Run: headless pygame with SDL's dummy video driver; simulated clock (each Clock.tick advances the game by its frame time, no real sleeping); random seed 0; keys injected as events and as key.get_pressed() state; no mouse input.
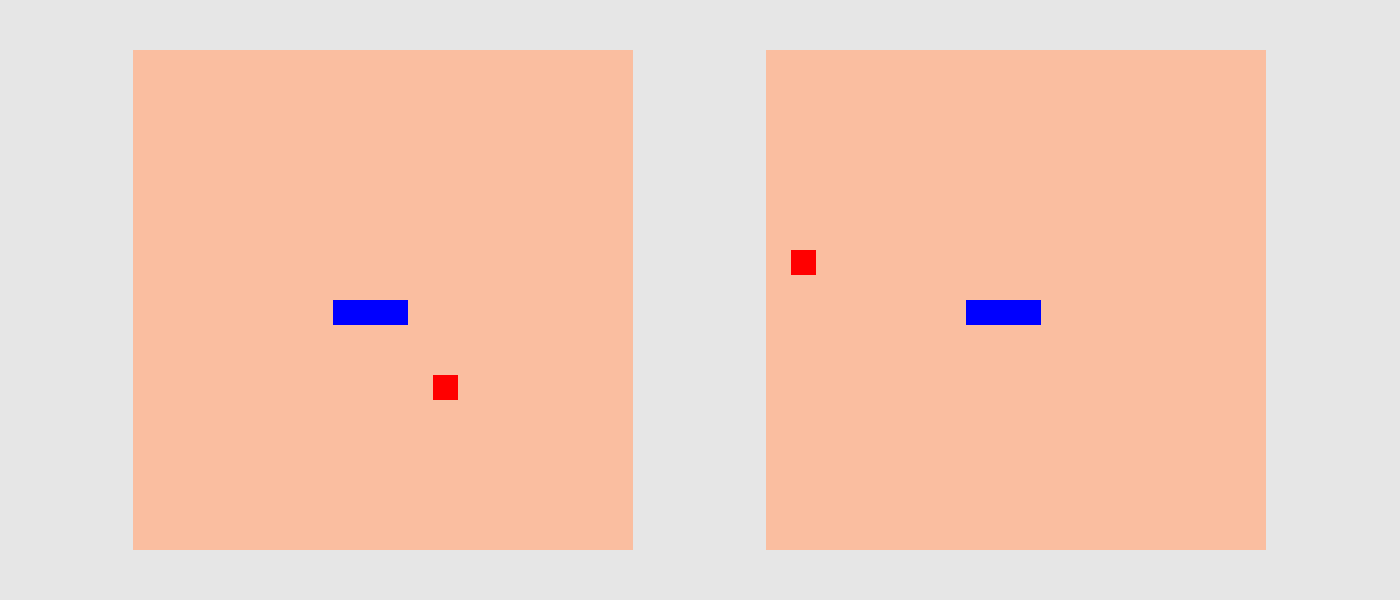
Frame 1 of 4 · flips 1–60 · no input
Frame 2 of 4 · flips 61–180 · tapped SPACE, RETURN · held RIGHT (→), D · screen unchanged from frame 1, image omitted
Frame 3 of 4 · flips 181–300 · held DOWN (↓), S · screen unchanged from frame 2, image omitted
Frame 4 of 4 · flips 301–420 · held LEFT (←), A, UP (↑), W · screen unchanged from frame 3, image omitted

The pygame program that drew these frames:

import pygame, sys, random
from pygame.math import Vector2


class SNAKE():
    def __init__(self,screen=1) -> None:
        self.body = [Vector2(n_cells//2,n_cells//2),Vector2(n_cells//2-1,n_cells//2),Vector2(n_cells//2-2,n_cells//2)]
        self.direction = Vector2(1,0)
        self.screen = screen
        self.limits = self.screen_limits()

    def screen_limits(self):
        if self.screen == 1 :
            return x_gap,x_gap+game_dim,y_gap,y_gap+game_dim
        elif self.screen == 2:
            return x_gap*2+game_dim,2*(x_gap+game_dim),y_gap,y_gap+game_dim

    def draw_snake(self):
        for box in self.body :
            box_rect = pygame.Rect(box.x*cell_size+self.limits[0],box.y*cell_size+self.limits[2],cell_size,cell_size)
            pygame.draw.rect(window,pygame.Color("blue"),box_rect)

    def move_snake(self):
        body_copy = self.body[:]
        body_copy.insert(0,self.body[0]+self.direction)
        self.body = body_copy[:-1]


class FRUIT():
    def __init__(self,screen=1) -> None:
        self.screen = screen
        self.limits = self.screen_limits()
        self.x = random.randint(0,n_cells-1)
        self.y = random.randint(0,n_cells-1)
        self.position = Vector2(self.x,self.y)

    def screen_limits(self):
        if self.screen == 1 :
            return x_gap,x_gap+game_dim,y_gap,y_gap+game_dim
        elif self.screen == 2:
            return x_gap*2+game_dim,2*(x_gap+game_dim),y_gap,y_gap+game_dim

    def draw_fruit(self):
        fruit_rect = pygame.Rect(self.limits[0]+self.position.x*cell_size,self.limits[2]+self.position.y*cell_size,cell_size,cell_size)
        pygame.draw.rect(window,pygame.Color("red"),fruit_rect)


class AI():
    def __init__(self,screen = 1) -> None:
        self.screen = screen
        self.score = 0
        self.weights = [0,0,0,0,0,0,0]
        self.snake = SNAKE(screen)
        self.fruit = FRUIT(screen)

    def decide_direction(self):
        while True :
            direction = random.choice([Vector2(1,0),Vector2(-1,0),Vector2(0,1),Vector2(0,-1)])
            if direction + self.snake.body[0] - self.snake.body[1] != Vector2(0,0):
                self.snake.direction = direction
                break


    def update(self):
        self.snake.move_snake()
        self.decide_direction()

    def draw_elements(self):
        self.snake.draw_snake()
        self.fruit.draw_fruit()


        



    

# settings

dimensions_of_display = (1400,600)

n_cells = 20

n_games = 2 
game_dim = dimensions_of_display[1] - 100
y_gap = (dimensions_of_display[1] - game_dim)//2
x_gap = (dimensions_of_display[0] - game_dim*2)//3
cell_size = game_dim//n_cells
screen_positions = [ (x_gap + (x_gap+game_dim)*x,y_gap) for x in range(n_games)]

game_rects = [pygame.Rect(sp[0],sp[1],game_dim,game_dim) for sp in screen_positions]


pygame.init()

agent1 = AI(1)
agent2 = AI(2)

window = pygame.display.set_mode(dimensions_of_display)

clock = pygame.time.Clock()

# screen update 

SCREEN_UPDATE = pygame.USEREVENT
pygame.time.set_timer(SCREEN_UPDATE,100)


#game loop 

while True :
    for event in pygame.event.get():
        if event.type == pygame.QUIT:
            pygame.quit()
            sys.exit()

        if event.type == SCREEN_UPDATE :
            agent1.update()
            agent2.update()

    window.fill((230,230,230))

    for game_screen in game_rects :
        pygame.draw.rect(window,(250,190,160),game_screen)

    agent1.draw_elements()
    agent2.draw_elements()


    pygame.display.update()

    clock.tick(60)
